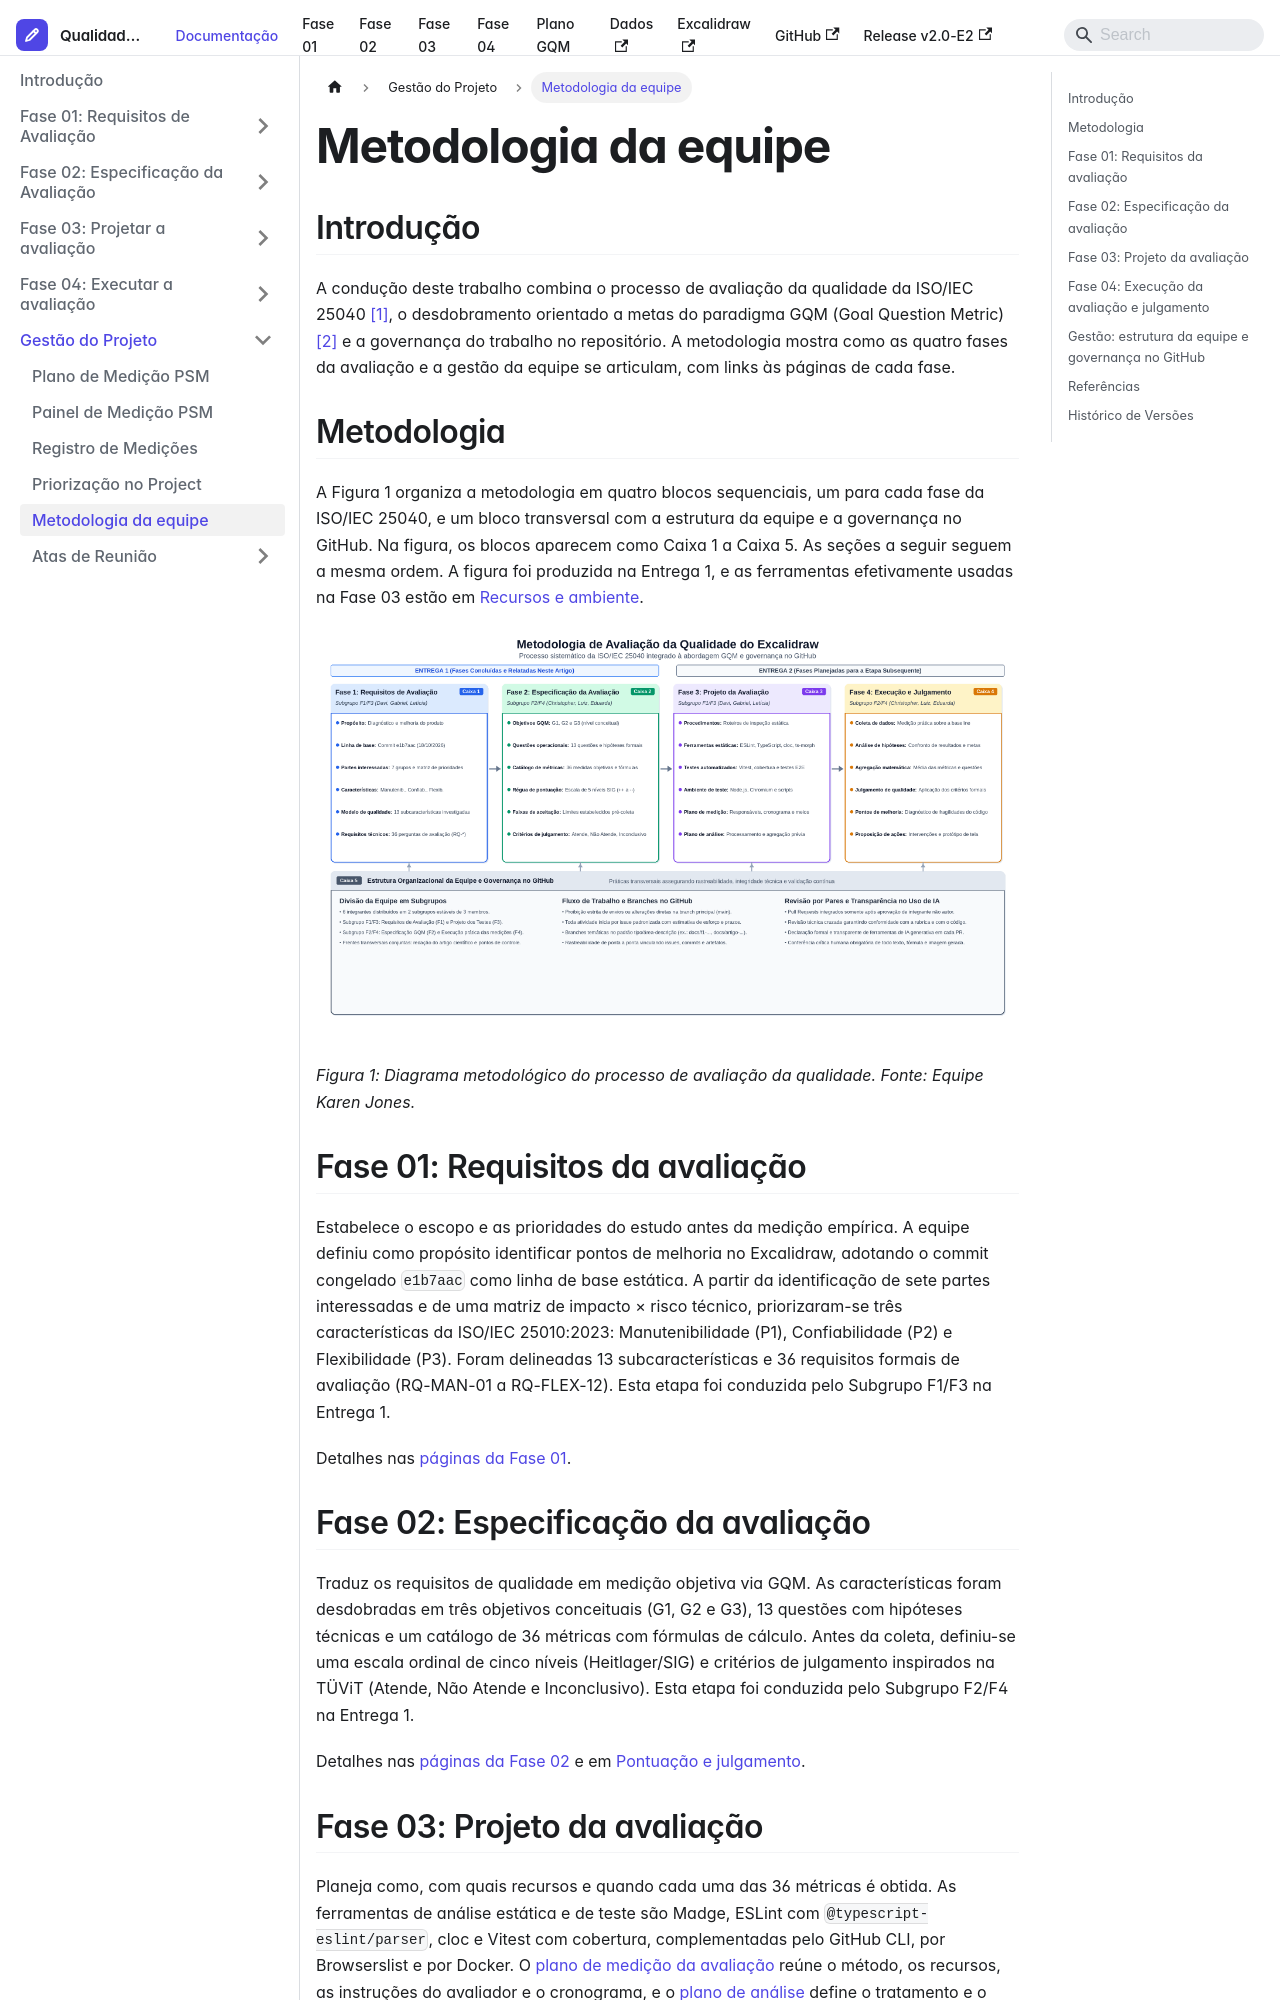

repository: FCTE-Qualidade-de-Software-1/2026-2_T02_KAREN_JONES · page: docs/gestao/metodologia-equipe/index.html · generator: docusaurus

---
title: Metodologia da equipe
description: Como a equipe Karen Jones conduz a avaliação do Excalidraw com as quatro fases da ISO/IEC 25040, a divisão em subgrupos e a governança no GitHub.
sidebar_label: Metodologia da equipe
sidebar_position: 5
---

import Link from '@docusaurus/Link';

# Metodologia da equipe

## Introdução

A condução deste trabalho combina o processo de avaliação da qualidade da ISO/IEC 25040 [[1]](#ref-1), o desdobramento orientado a metas do paradigma GQM (Goal Question Metric) [[2]](#ref-2) e a governança do trabalho no repositório. A metodologia mostra como as quatro fases da avaliação e a gestão da equipe se articulam, com links às páginas de cada fase.

## Metodologia

A Figura 1 organiza a metodologia em quatro blocos sequenciais, um para cada fase da ISO/IEC 25040, e um bloco transversal com a estrutura da equipe e a governança no GitHub. Na figura, os blocos aparecem como Caixa 1 a Caixa 5. As seções a seguir seguem a mesma ordem. A figura foi produzida na Entrega 1, e as ferramentas efetivamente usadas na Fase 03 estão em [Recursos e ambiente](../fase-03/recursos-ambiente.md#5-ferramentas-de-análise-e-suas-versões).

![Diagrama da metodologia da equipe com quatro caixas sequenciais, uma para cada fase da avaliação da qualidade (requisitos, especificação, projeto e execução), e uma quinta caixa transversal de estrutura da equipe e governança no GitHub.](../images/figura-metodologia.png)

*Figura 1: Diagrama metodológico do processo de avaliação da qualidade. Fonte: Equipe Karen Jones.*

## Fase 01: Requisitos da avaliação

Estabelece o escopo e as prioridades do estudo antes da medição empírica. A equipe definiu como propósito identificar pontos de melhoria no Excalidraw, adotando o commit congelado `e1b7aac` como linha de base estática. A partir da identificação de sete partes interessadas e de uma matriz de impacto × risco técnico, priorizaram-se três características da ISO/IEC 25010:2023: Manutenibilidade (P1), Confiabilidade (P2) e Flexibilidade (P3). Foram delineadas 13 subcaracterísticas e 36 requisitos formais de avaliação (RQ-MAN-01 a RQ-FLEX-12). Esta etapa foi conduzida pelo Subgrupo F1/F3 na Entrega 1.

Detalhes nas [páginas da Fase 01](../fase-01/visao-geral.md).

## Fase 02: Especificação da avaliação

Traduz os requisitos de qualidade em medição objetiva via GQM. As características foram desdobradas em três objetivos conceituais (G1, G2 e G3), 13 questões com hipóteses técnicas e um catálogo de 36 métricas com fórmulas de cálculo. Antes da coleta, definiu-se uma escala ordinal de cinco níveis (Heitlager/SIG) e critérios de julgamento inspirados na TÜViT (Atende, Não Atende e Inconclusivo). Esta etapa foi conduzida pelo Subgrupo F2/F4 na Entrega 1.

Detalhes nas [páginas da Fase 02](../fase-02/visao-geral.md) e em [Pontuação e julgamento](../fase-02/pontuacao-julgamento.md).
